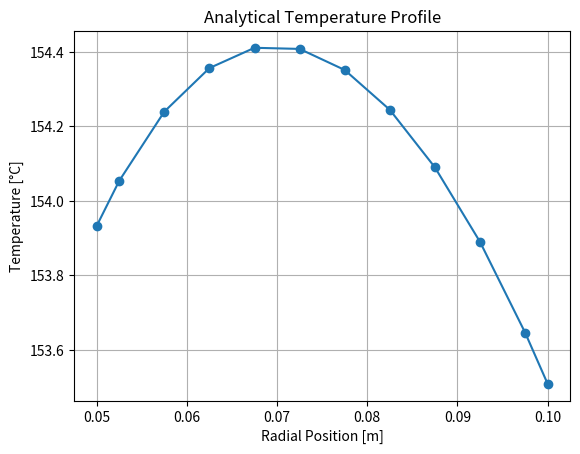
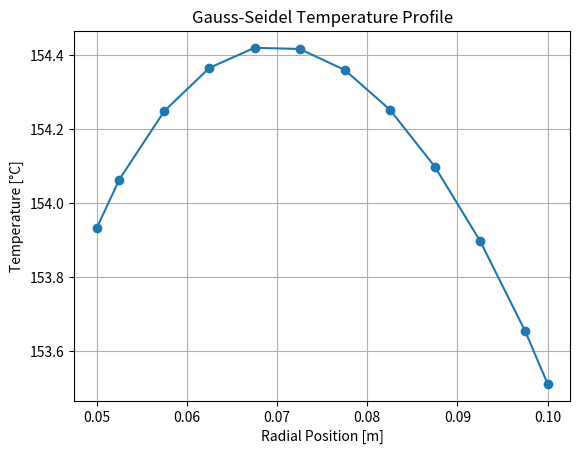
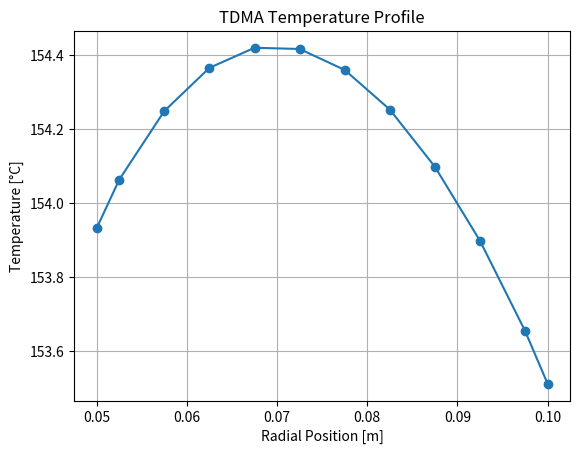
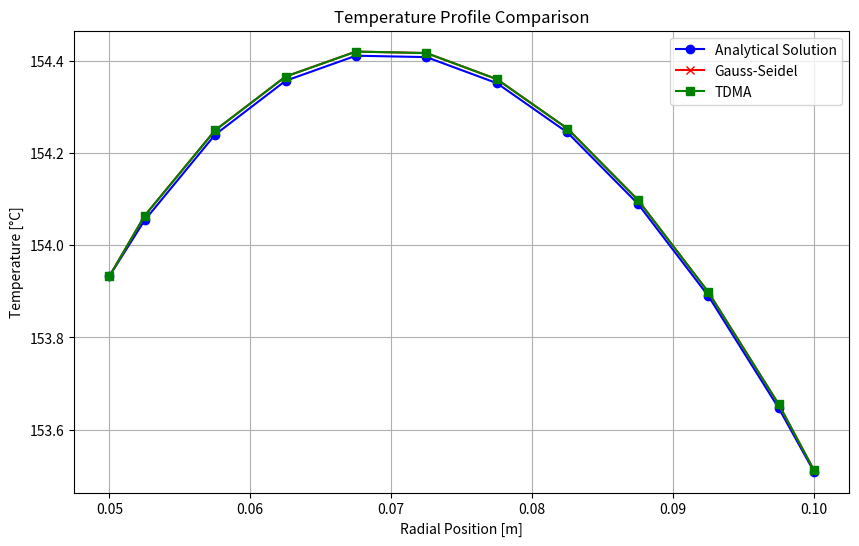

Generate these figures, in order, with matplotlib:
# Simulation of a steady, 1D conduction heat transfer in a cylindrical wall with internal heat production

import numpy as np
import matplotlib.pyplot as plt
from sympy import symbols, Eq, ln, solve

#### Input data ####

# Physical data
ta=150
Ta=ta+273.15
tb=25
Tb=tb+273.15
Ra=0.05
Rb=0.1
H=2
lambda_=45
alfaa=600
alfab=20
qv=1e5

# Numerical data
N=10
tol=10e-12
tstart=150
Tstart = tstart + 273.15

#### Analytical Solution ####

# Definition of variables
r = symbols('r')
C1, C2 = symbols('C1 C2')

# Solution in cylindrical coordinates
T = -qv / (4 * lambda_) * r**2 + C1 * ln(r) + C2

# Derivative of temperature
dT_dr = T.diff(r)

# Boundary conditions
# R=Ra
eq1 = Eq(-lambda_ * dT_dr.subs(r, Ra), alfaa * (Ta - T.subs(r, Ra)))
# R=Rb
eq2 = Eq(-lambda_ * dT_dr.subs(r, Rb), alfab * (T.subs(r, Rb) - Tb))

# Find solution
solutions = solve((eq1, eq2), (C1, C2))
T_sol = T.subs(solutions)

# Definition of the position of the nodes
Dr_a=(Rb-Ra)/N

rcv_a=np.zeros(N+1)
rP_a=np.zeros(N+2)

for i in range (0, N+1, 1):
    rcv_a[i]=Ra+(i)*Dr_a

rP_a[0]=Ra
for i in range (1, N+1, 1):
    rP_a[i] = (rcv_a[i]+rcv_a[i-1])/2
rP_a[N+1]=Rb


T_a = np.zeros(N + 2)
def T_sol_numeric(r_value):
    return T_sol.subs(r, r_value).evalf()

# Temperature at each point
for i in range(0, N + 2, 1):
    T_a[i] = T_sol_numeric(rP_a[i]) - 273.15

# Temperature distribution Analytical
print("Analytical Temperature Distribution:")
for i in range(0, N + 2, 1):
    print(f"At r = {rP_a[i]:.4f} T: {T_a[i]:.6f} °C")

# Plotting the temperature profile Analytical
plt.plot(rP_a, T_a, marker='o')
plt.xlabel('Radial Position [m]')
plt.ylabel('Temperature [°C]')
plt.title('Analytical Temperature Profile')
plt.grid()
plt.show()

#### Numerical Solution ####

# Discretization of the mesh
Dr=(Rb-Ra)/N

rcv=np.zeros(N+1)
rP=np.zeros(N+2)
vP=np.zeros(N+1)

for i in range (0, N+1, 1):
    rcv[i]=Ra+(i)*Dr

rP[0]=Ra
for i in range (1, N+1, 1):
    rP[i] = (rcv[i]+rcv[i-1])/2
rP[N+1]=Rb

for i in range (1, N+1, 1):
    vP[i]= np.pi*(rcv[i]**2-rcv[i-1]**2)*H

# Initial temperature guess
Tg=np.zeros(N+2)
for i in range (0, N+2, 1):
    Tg[i]=Tstart

# Discretization of coefficients
aw = np.zeros (N + 2)
ae = np.zeros (N + 2)
bp = np.zeros (N + 2)
ap = np.zeros (N + 2)

# Internal nodes
for i in range (1, N+1, 1):
    aw[i] = lambda_*2*np.pi*rcv[i-1]*H/(rP[i]-rP[i-1])
    ae[i] = lambda_*2*np.pi*rcv[i]*H/(rP[i+1]-rP[i])
    ap[i] = aw[i] + ae[i]
    bp[i] = qv*vP[i]

# Boundary nodes
aw[0] = 0
ae[0] = lambda_/(rP[1]-rP[0])
ap[0] = ae[0] + alfaa
bp[0] = alfaa*Ta

aw[N+1] = lambda_/(rP[N+1]-rP[N])
ae[N+1] = 0
ap[N+1] = aw[N+1] + alfab
bp[N+1] = alfab*Tb

#### Resolution with Gauss-Seidel ####

T_ng = np.zeros(N + 2) 
convergence = tol + 1
iteration = 0 

while convergence > tol:
    convergence = 0 
    for i in range(0, N + 2, 1):
        if i == 0:  # Boundary condition at Ra
            T_ng[i] = (ae[i] * Tg[i + 1] + bp[i]) / ap[i]
        elif i == N + 1:  # Boundary condition at Rb
            T_ng[i] = (aw[i] * T_ng[i - 1] + bp[i]) / ap[i]
        else:  # Internal nodes
            T_ng[i] = (ae[i] * Tg[i + 1] + aw[i] * T_ng[i - 1] + bp[i]) / ap[i]
        
        # Convergence check
        convergence = max(convergence, abs(T_ng[i] - Tg[i]))

    # Update the old temperature
    Tg[:] = T_ng[:]

    iteration += 1 

# Temperature distribution Gauss-Seidel
print ('Gauss-Seidel temperature distribution:')
for i in range(0, N + 2, 1):
    print(f"At r = {rP[i]:.4f} T: {T_ng[i]-273.15:.6f} °C")
print(f'Converged after {iteration} iterations.')

# Plotting the temperature profile Gauss-Seidel
plt.plot(rP, T_ng - 273.15, marker='o')
plt.xlabel('Radial Position [m]')
plt.ylabel('Temperature [°C]')
plt.title('Gauss-Seidel Temperature Profile')
plt.grid()
plt.show()

#### Resolution with TDMA ####

T_nt = np.zeros (N+2)
P = np.zeros (N+2)
R = np.zeros (N+2)

# Evaluation of the triangular matrix
for i in range(0, N + 2, 1):
    if i == 0:
        P[i] = ae[i] / ap[i]
        R[i] = bp[i] / ap[i]
    else:
        P[i] = ae[i] / (ap[i] - aw[i] * P[i - 1])
        R[i] = (bp[i] + aw[i] * R[i - 1]) / (ap[i] - aw[i] * P[i - 1])

# Temperature of each node
T_nt[N+1] = R[N+1]
for i in range(N, -1, -1):
    T_nt[i] = P[i] * T_nt[i + 1] + R[i]

# Temperature distribution TDMA
print('TDMA temperature distribution:')
for i in range(0, N + 2):
    print(f"At r = {rP[i]:.4f} T: {T_nt[i] - 273.15:.6f} °C")

# Plotting the temperature profile TDMA
plt.plot(rP, T_nt - 273.15, marker='o')
plt.xlabel('Radial Position [m]')
plt.ylabel('Temperature [°C]')
plt.title('TDMA Temperature Profile')
plt.grid()
plt.show()

# Plotting the temperature profiles for both analytical and numericals solutions
plt.figure(figsize=(10, 6))
plt.plot(rP_a, T_a, marker='o', label='Analytical Solution', color='blue')
plt.plot(rP, T_ng - 273.15, marker='x', label='Gauss-Seidel', color='red') 
plt.plot(rP, T_nt - 273.15, marker='s', label='TDMA', color='green') 

plt.xlabel('Radial Position [m]')
plt.ylabel('Temperature [°C]')
plt.title('Temperature Profile Comparison')
plt.grid()
plt.legend() 
plt.show()

#### Global Balances ####

#Analytical
Qg_a=qv*np.pi*H*(Rb**2-Ra**2)
Qin_a=alfaa*2*np.pi*Ra*H*(Ta-T_a[0])
Qout_a=alfab*2*np.pi*Rb*H*(T_a[N+1]-Tb)
print (Qg_a+Qin_a ,'=', Qout_a)

#Gauss-Seidel
Qg_ng=qv*np.pi*H*(Rb**2-Ra**2)
Qin_ng=alfaa*2*np.pi*Ra*H*(Ta-T_ng[0])
Qout_ng=alfab*2*np.pi*Rb*H*(T_ng[N+1]-Tb)
print (Qg_ng+Qin_ng ,'=', Qout_ng)

#TDMA
Qg_nt=qv*np.pi*H*(Rb**2-Ra**2)
Qin_nt=alfaa*2*np.pi*Ra*H*(Ta-T_nt[0])
Qout_nt=alfab*2*np.pi*Rb*H*(T_nt[N+1]-Tb)
print (Qg_nt+Qin_nt ,'=', Qout_nt)

# Pointwise errors comparison with the analytical solution
# Calculate ppm errors
pointwise_errors_ng_ppm = (np.abs(T_a - (T_ng - 273.15)) / np.abs(T_a)) * 1e6  # Gauss-Seidel
pointwise_errors_nt_ppm = (np.abs(T_a - (T_nt - 273.15)) / np.abs(T_a)) * 1e6  # TDMA

# Maximum ppm errors for both methods
max_error_ng_ppm = np.max(pointwise_errors_ng_ppm)
max_error_nt_ppm = np.max(pointwise_errors_nt_ppm)

# Print maximum errors
print(f'\nMaximum Gauss-Seidel Error: {max_error_ng_ppm:.6f} ppm')
print(f'Maximum TDMA Error: {max_error_nt_ppm:.6f} ppm')
